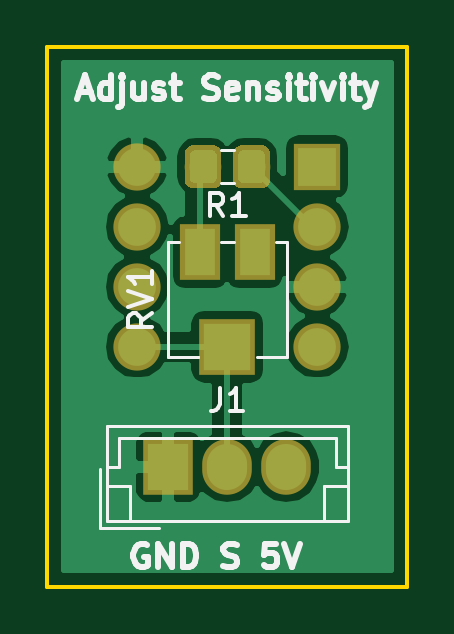
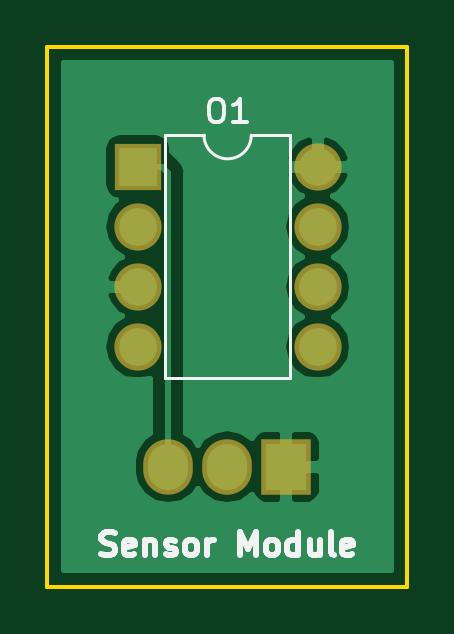
Circuit board: 9 layer files. Board 15.2 x 22.9 mm.
- bottom_copper: tt_opt101_module-B.Cu.gbr (12182 bytes)
- bottom_mask: tt_opt101_module-B.Mask.gbr (1006 bytes)
- paste: tt_opt101_module-B.Paste.gbr (536 bytes)
- bottom_silk: tt_opt101_module-B.SilkS.gbr (5161 bytes)
- outline: tt_opt101_module-Edge.Cuts.gbr (727 bytes)
- top_copper: tt_opt101_module-F.Cu.gbr (20084 bytes)
- top_mask: tt_opt101_module-F.Mask.gbr (4839 bytes)
- paste: tt_opt101_module-F.Paste.gbr (4369 bytes)
- top_silk: tt_opt101_module-F.SilkS.gbr (9500 bytes)

=== bottom_copper: tt_opt101_module-B.Cu.gbr (12182 bytes, source omitted) ===
=== bottom_mask: tt_opt101_module-B.Mask.gbr ===
G04 #@! TF.GenerationSoftware,KiCad,Pcbnew,(5.0.0-3-g5ebb6b6)*
G04 #@! TF.CreationDate,2018-12-04T22:30:26+01:00*
G04 #@! TF.ProjectId,tt_opt101_module,74745F6F70743130315F6D6F64756C65,rev?*
G04 #@! TF.SameCoordinates,Original*
G04 #@! TF.FileFunction,Soldermask,Bot*
G04 #@! TF.FilePolarity,Negative*
%FSLAX46Y46*%
G04 Gerber Fmt 4.6, Leading zero omitted, Abs format (unit mm)*
G04 Created by KiCad (PCBNEW (5.0.0-3-g5ebb6b6)) date Tuesday, 04. December 2018 um 22:30:26*
%MOMM*%
%LPD*%
G01*
G04 APERTURE LIST*
%ADD10R,2.100000X2.350000*%
%ADD11O,2.100000X2.350000*%
%ADD12R,2.000000X2.000000*%
%ADD13O,2.000000X2.000000*%
G04 APERTURE END LIST*
D10*
G04 #@! TO.C,J1*
X130850000Y-66040000D03*
D11*
X133350000Y-66040000D03*
X135850000Y-66040000D03*
G04 #@! TD*
D12*
G04 #@! TO.C,O1*
X137150000Y-53340000D03*
D13*
X129530000Y-60960000D03*
X137150000Y-55880000D03*
X129530000Y-58420000D03*
X137150000Y-58420000D03*
X129530000Y-55880000D03*
X137150000Y-60960000D03*
X129530000Y-53340000D03*
G04 #@! TD*
M02*

=== paste: tt_opt101_module-B.Paste.gbr ===
G04 #@! TF.GenerationSoftware,KiCad,Pcbnew,(5.0.0-3-g5ebb6b6)*
G04 #@! TF.CreationDate,2018-12-04T22:30:26+01:00*
G04 #@! TF.ProjectId,tt_opt101_module,74745F6F70743130315F6D6F64756C65,rev?*
G04 #@! TF.SameCoordinates,Original*
G04 #@! TF.FileFunction,Paste,Bot*
G04 #@! TF.FilePolarity,Positive*
%FSLAX46Y46*%
G04 Gerber Fmt 4.6, Leading zero omitted, Abs format (unit mm)*
G04 Created by KiCad (PCBNEW (5.0.0-3-g5ebb6b6)) date Tuesday, 04. December 2018 um 22:30:26*
%MOMM*%
%LPD*%
G01*
G04 APERTURE LIST*
G04 APERTURE END LIST*
M02*

=== bottom_silk: tt_opt101_module-B.SilkS.gbr ===
G04 #@! TF.GenerationSoftware,KiCad,Pcbnew,(5.0.0-3-g5ebb6b6)*
G04 #@! TF.CreationDate,2018-12-04T22:30:26+01:00*
G04 #@! TF.ProjectId,tt_opt101_module,74745F6F70743130315F6D6F64756C65,rev?*
G04 #@! TF.SameCoordinates,Original*
G04 #@! TF.FileFunction,Legend,Bot*
G04 #@! TF.FilePolarity,Positive*
%FSLAX46Y46*%
G04 Gerber Fmt 4.6, Leading zero omitted, Abs format (unit mm)*
G04 Created by KiCad (PCBNEW (5.0.0-3-g5ebb6b6)) date Tuesday, 04. December 2018 um 22:30:26*
%MOMM*%
%LPD*%
G01*
G04 APERTURE LIST*
%ADD10C,0.250000*%
%ADD11C,0.120000*%
%ADD12C,0.150000*%
G04 APERTURE END LIST*
D10*
X138683333Y-69754761D02*
X138540476Y-69802380D01*
X138302380Y-69802380D01*
X138207142Y-69754761D01*
X138159523Y-69707142D01*
X138111904Y-69611904D01*
X138111904Y-69516666D01*
X138159523Y-69421428D01*
X138207142Y-69373809D01*
X138302380Y-69326190D01*
X138492857Y-69278571D01*
X138588095Y-69230952D01*
X138635714Y-69183333D01*
X138683333Y-69088095D01*
X138683333Y-68992857D01*
X138635714Y-68897619D01*
X138588095Y-68850000D01*
X138492857Y-68802380D01*
X138254761Y-68802380D01*
X138111904Y-68850000D01*
X137302380Y-69754761D02*
X137397619Y-69802380D01*
X137588095Y-69802380D01*
X137683333Y-69754761D01*
X137730952Y-69659523D01*
X137730952Y-69278571D01*
X137683333Y-69183333D01*
X137588095Y-69135714D01*
X137397619Y-69135714D01*
X137302380Y-69183333D01*
X137254761Y-69278571D01*
X137254761Y-69373809D01*
X137730952Y-69469047D01*
X136826190Y-69135714D02*
X136826190Y-69802380D01*
X136826190Y-69230952D02*
X136778571Y-69183333D01*
X136683333Y-69135714D01*
X136540476Y-69135714D01*
X136445238Y-69183333D01*
X136397619Y-69278571D01*
X136397619Y-69802380D01*
X135969047Y-69754761D02*
X135873809Y-69802380D01*
X135683333Y-69802380D01*
X135588095Y-69754761D01*
X135540476Y-69659523D01*
X135540476Y-69611904D01*
X135588095Y-69516666D01*
X135683333Y-69469047D01*
X135826190Y-69469047D01*
X135921428Y-69421428D01*
X135969047Y-69326190D01*
X135969047Y-69278571D01*
X135921428Y-69183333D01*
X135826190Y-69135714D01*
X135683333Y-69135714D01*
X135588095Y-69183333D01*
X134969047Y-69802380D02*
X135064285Y-69754761D01*
X135111904Y-69707142D01*
X135159523Y-69611904D01*
X135159523Y-69326190D01*
X135111904Y-69230952D01*
X135064285Y-69183333D01*
X134969047Y-69135714D01*
X134826190Y-69135714D01*
X134730952Y-69183333D01*
X134683333Y-69230952D01*
X134635714Y-69326190D01*
X134635714Y-69611904D01*
X134683333Y-69707142D01*
X134730952Y-69754761D01*
X134826190Y-69802380D01*
X134969047Y-69802380D01*
X134207142Y-69802380D02*
X134207142Y-69135714D01*
X134207142Y-69326190D02*
X134159523Y-69230952D01*
X134111904Y-69183333D01*
X134016666Y-69135714D01*
X133921428Y-69135714D01*
X132826190Y-69802380D02*
X132826190Y-68802380D01*
X132492857Y-69516666D01*
X132159523Y-68802380D01*
X132159523Y-69802380D01*
X131540476Y-69802380D02*
X131635714Y-69754761D01*
X131683333Y-69707142D01*
X131730952Y-69611904D01*
X131730952Y-69326190D01*
X131683333Y-69230952D01*
X131635714Y-69183333D01*
X131540476Y-69135714D01*
X131397619Y-69135714D01*
X131302380Y-69183333D01*
X131254761Y-69230952D01*
X131207142Y-69326190D01*
X131207142Y-69611904D01*
X131254761Y-69707142D01*
X131302380Y-69754761D01*
X131397619Y-69802380D01*
X131540476Y-69802380D01*
X130350000Y-69802380D02*
X130350000Y-68802380D01*
X130350000Y-69754761D02*
X130445238Y-69802380D01*
X130635714Y-69802380D01*
X130730952Y-69754761D01*
X130778571Y-69707142D01*
X130826190Y-69611904D01*
X130826190Y-69326190D01*
X130778571Y-69230952D01*
X130730952Y-69183333D01*
X130635714Y-69135714D01*
X130445238Y-69135714D01*
X130350000Y-69183333D01*
X129445238Y-69135714D02*
X129445238Y-69802380D01*
X129873809Y-69135714D02*
X129873809Y-69659523D01*
X129826190Y-69754761D01*
X129730952Y-69802380D01*
X129588095Y-69802380D01*
X129492857Y-69754761D01*
X129445238Y-69707142D01*
X128826190Y-69802380D02*
X128921428Y-69754761D01*
X128969047Y-69659523D01*
X128969047Y-68802380D01*
X128064285Y-69754761D02*
X128159523Y-69802380D01*
X128350000Y-69802380D01*
X128445238Y-69754761D01*
X128492857Y-69659523D01*
X128492857Y-69278571D01*
X128445238Y-69183333D01*
X128350000Y-69135714D01*
X128159523Y-69135714D01*
X128064285Y-69183333D01*
X128016666Y-69278571D01*
X128016666Y-69373809D01*
X128492857Y-69469047D01*
D11*
G04 #@! TO.C,O1*
X132340000Y-52010000D02*
G75*
G03X134340000Y-52010000I1000000J0D01*
G01*
X134340000Y-52010000D02*
X135990000Y-52010000D01*
X135990000Y-52010000D02*
X135990000Y-62290000D01*
X135990000Y-62290000D02*
X130690000Y-62290000D01*
X130690000Y-62290000D02*
X130690000Y-52010000D01*
X130690000Y-52010000D02*
X132340000Y-52010000D01*
D12*
X133911428Y-50462380D02*
X133720952Y-50462380D01*
X133625714Y-50510000D01*
X133530476Y-50605238D01*
X133482857Y-50795714D01*
X133482857Y-51129047D01*
X133530476Y-51319523D01*
X133625714Y-51414761D01*
X133720952Y-51462380D01*
X133911428Y-51462380D01*
X134006666Y-51414761D01*
X134101904Y-51319523D01*
X134149523Y-51129047D01*
X134149523Y-50795714D01*
X134101904Y-50605238D01*
X134006666Y-50510000D01*
X133911428Y-50462380D01*
X132530476Y-51462380D02*
X133101904Y-51462380D01*
X132816190Y-51462380D02*
X132816190Y-50462380D01*
X132911428Y-50605238D01*
X133006666Y-50700476D01*
X133101904Y-50748095D01*
G04 #@! TD*
M02*

=== outline: tt_opt101_module-Edge.Cuts.gbr ===
G04 #@! TF.GenerationSoftware,KiCad,Pcbnew,(5.0.0-3-g5ebb6b6)*
G04 #@! TF.CreationDate,2018-12-04T22:30:26+01:00*
G04 #@! TF.ProjectId,tt_opt101_module,74745F6F70743130315F6D6F64756C65,rev?*
G04 #@! TF.SameCoordinates,Original*
G04 #@! TF.FileFunction,Profile,NP*
%FSLAX46Y46*%
G04 Gerber Fmt 4.6, Leading zero omitted, Abs format (unit mm)*
G04 Created by KiCad (PCBNEW (5.0.0-3-g5ebb6b6)) date Tuesday, 04. December 2018 um 22:30:26*
%MOMM*%
%LPD*%
G01*
G04 APERTURE LIST*
%ADD10C,0.150000*%
G04 APERTURE END LIST*
D10*
X140970000Y-48260000D02*
X125730000Y-48260000D01*
X140970000Y-71120000D02*
X140970000Y-48260000D01*
X125730000Y-71120000D02*
X140970000Y-71120000D01*
X125730000Y-48260000D02*
X125730000Y-71120000D01*
M02*

=== top_copper: tt_opt101_module-F.Cu.gbr (20084 bytes, source omitted) ===
=== top_mask: tt_opt101_module-F.Mask.gbr ===
G04 #@! TF.GenerationSoftware,KiCad,Pcbnew,(5.0.0-3-g5ebb6b6)*
G04 #@! TF.CreationDate,2018-12-04T22:30:26+01:00*
G04 #@! TF.ProjectId,tt_opt101_module,74745F6F70743130315F6D6F64756C65,rev?*
G04 #@! TF.SameCoordinates,Original*
G04 #@! TF.FileFunction,Soldermask,Top*
G04 #@! TF.FilePolarity,Negative*
%FSLAX46Y46*%
G04 Gerber Fmt 4.6, Leading zero omitted, Abs format (unit mm)*
G04 Created by KiCad (PCBNEW (5.0.0-3-g5ebb6b6)) date Tuesday, 04. December 2018 um 22:30:26*
%MOMM*%
%LPD*%
G01*
G04 APERTURE LIST*
%ADD10R,2.100000X2.350000*%
%ADD11O,2.100000X2.350000*%
%ADD12R,2.000000X2.000000*%
%ADD13O,2.000000X2.000000*%
%ADD14C,0.100000*%
%ADD15C,1.550000*%
%ADD16R,1.700000X2.400000*%
%ADD17R,2.400000X2.400000*%
G04 APERTURE END LIST*
D10*
G04 #@! TO.C,J1*
X130850000Y-66040000D03*
D11*
X133350000Y-66040000D03*
X135850000Y-66040000D03*
G04 #@! TD*
D12*
G04 #@! TO.C,O1*
X137150000Y-53340000D03*
D13*
X129530000Y-60960000D03*
X137150000Y-55880000D03*
X129530000Y-58420000D03*
X137150000Y-58420000D03*
X129530000Y-55880000D03*
X137150000Y-60960000D03*
X129530000Y-53340000D03*
G04 #@! TD*
D14*
G04 #@! TO.C,R1*
G36*
X134846071Y-52441623D02*
X134878781Y-52446475D01*
X134910857Y-52454509D01*
X134941991Y-52465649D01*
X134971884Y-52479787D01*
X135000247Y-52496787D01*
X135026807Y-52516485D01*
X135051308Y-52538692D01*
X135073515Y-52563193D01*
X135093213Y-52589753D01*
X135110213Y-52618116D01*
X135124351Y-52648009D01*
X135135491Y-52679143D01*
X135143525Y-52711219D01*
X135148377Y-52743929D01*
X135150000Y-52776956D01*
X135150000Y-53903044D01*
X135148377Y-53936071D01*
X135143525Y-53968781D01*
X135135491Y-54000857D01*
X135124351Y-54031991D01*
X135110213Y-54061884D01*
X135093213Y-54090247D01*
X135073515Y-54116807D01*
X135051308Y-54141308D01*
X135026807Y-54163515D01*
X135000247Y-54183213D01*
X134971884Y-54200213D01*
X134941991Y-54214351D01*
X134910857Y-54225491D01*
X134878781Y-54233525D01*
X134846071Y-54238377D01*
X134813044Y-54240000D01*
X133936956Y-54240000D01*
X133903929Y-54238377D01*
X133871219Y-54233525D01*
X133839143Y-54225491D01*
X133808009Y-54214351D01*
X133778116Y-54200213D01*
X133749753Y-54183213D01*
X133723193Y-54163515D01*
X133698692Y-54141308D01*
X133676485Y-54116807D01*
X133656787Y-54090247D01*
X133639787Y-54061884D01*
X133625649Y-54031991D01*
X133614509Y-54000857D01*
X133606475Y-53968781D01*
X133601623Y-53936071D01*
X133600000Y-53903044D01*
X133600000Y-52776956D01*
X133601623Y-52743929D01*
X133606475Y-52711219D01*
X133614509Y-52679143D01*
X133625649Y-52648009D01*
X133639787Y-52618116D01*
X133656787Y-52589753D01*
X133676485Y-52563193D01*
X133698692Y-52538692D01*
X133723193Y-52516485D01*
X133749753Y-52496787D01*
X133778116Y-52479787D01*
X133808009Y-52465649D01*
X133839143Y-52454509D01*
X133871219Y-52446475D01*
X133903929Y-52441623D01*
X133936956Y-52440000D01*
X134813044Y-52440000D01*
X134846071Y-52441623D01*
X134846071Y-52441623D01*
G37*
D15*
X134375000Y-53340000D03*
D14*
G36*
X132796071Y-52441623D02*
X132828781Y-52446475D01*
X132860857Y-52454509D01*
X132891991Y-52465649D01*
X132921884Y-52479787D01*
X132950247Y-52496787D01*
X132976807Y-52516485D01*
X133001308Y-52538692D01*
X133023515Y-52563193D01*
X133043213Y-52589753D01*
X133060213Y-52618116D01*
X133074351Y-52648009D01*
X133085491Y-52679143D01*
X133093525Y-52711219D01*
X133098377Y-52743929D01*
X133100000Y-52776956D01*
X133100000Y-53903044D01*
X133098377Y-53936071D01*
X133093525Y-53968781D01*
X133085491Y-54000857D01*
X133074351Y-54031991D01*
X133060213Y-54061884D01*
X133043213Y-54090247D01*
X133023515Y-54116807D01*
X133001308Y-54141308D01*
X132976807Y-54163515D01*
X132950247Y-54183213D01*
X132921884Y-54200213D01*
X132891991Y-54214351D01*
X132860857Y-54225491D01*
X132828781Y-54233525D01*
X132796071Y-54238377D01*
X132763044Y-54240000D01*
X131886956Y-54240000D01*
X131853929Y-54238377D01*
X131821219Y-54233525D01*
X131789143Y-54225491D01*
X131758009Y-54214351D01*
X131728116Y-54200213D01*
X131699753Y-54183213D01*
X131673193Y-54163515D01*
X131648692Y-54141308D01*
X131626485Y-54116807D01*
X131606787Y-54090247D01*
X131589787Y-54061884D01*
X131575649Y-54031991D01*
X131564509Y-54000857D01*
X131556475Y-53968781D01*
X131551623Y-53936071D01*
X131550000Y-53903044D01*
X131550000Y-52776956D01*
X131551623Y-52743929D01*
X131556475Y-52711219D01*
X131564509Y-52679143D01*
X131575649Y-52648009D01*
X131589787Y-52618116D01*
X131606787Y-52589753D01*
X131626485Y-52563193D01*
X131648692Y-52538692D01*
X131673193Y-52516485D01*
X131699753Y-52496787D01*
X131728116Y-52479787D01*
X131758009Y-52465649D01*
X131789143Y-52454509D01*
X131821219Y-52446475D01*
X131853929Y-52441623D01*
X131886956Y-52440000D01*
X132763044Y-52440000D01*
X132796071Y-52441623D01*
X132796071Y-52441623D01*
G37*
D15*
X132325000Y-53340000D03*
G04 #@! TD*
D16*
G04 #@! TO.C,RV1*
X132200000Y-56960000D03*
D17*
X133350000Y-60960000D03*
D16*
X134500000Y-56960000D03*
G04 #@! TD*
M02*

=== paste: tt_opt101_module-F.Paste.gbr ===
G04 #@! TF.GenerationSoftware,KiCad,Pcbnew,(5.0.0-3-g5ebb6b6)*
G04 #@! TF.CreationDate,2018-12-04T22:30:26+01:00*
G04 #@! TF.ProjectId,tt_opt101_module,74745F6F70743130315F6D6F64756C65,rev?*
G04 #@! TF.SameCoordinates,Original*
G04 #@! TF.FileFunction,Paste,Top*
G04 #@! TF.FilePolarity,Positive*
%FSLAX46Y46*%
G04 Gerber Fmt 4.6, Leading zero omitted, Abs format (unit mm)*
G04 Created by KiCad (PCBNEW (5.0.0-3-g5ebb6b6)) date Tuesday, 04. December 2018 um 22:30:26*
%MOMM*%
%LPD*%
G01*
G04 APERTURE LIST*
%ADD10C,0.100000*%
%ADD11C,1.150000*%
%ADD12R,1.300000X2.000000*%
%ADD13R,2.000000X2.000000*%
G04 APERTURE END LIST*
D10*
G04 #@! TO.C,R1*
G36*
X134724505Y-52641204D02*
X134748773Y-52644804D01*
X134772572Y-52650765D01*
X134795671Y-52659030D01*
X134817850Y-52669520D01*
X134838893Y-52682132D01*
X134858599Y-52696747D01*
X134876777Y-52713223D01*
X134893253Y-52731401D01*
X134907868Y-52751107D01*
X134920480Y-52772150D01*
X134930970Y-52794329D01*
X134939235Y-52817428D01*
X134945196Y-52841227D01*
X134948796Y-52865495D01*
X134950000Y-52889999D01*
X134950000Y-53790001D01*
X134948796Y-53814505D01*
X134945196Y-53838773D01*
X134939235Y-53862572D01*
X134930970Y-53885671D01*
X134920480Y-53907850D01*
X134907868Y-53928893D01*
X134893253Y-53948599D01*
X134876777Y-53966777D01*
X134858599Y-53983253D01*
X134838893Y-53997868D01*
X134817850Y-54010480D01*
X134795671Y-54020970D01*
X134772572Y-54029235D01*
X134748773Y-54035196D01*
X134724505Y-54038796D01*
X134700001Y-54040000D01*
X134049999Y-54040000D01*
X134025495Y-54038796D01*
X134001227Y-54035196D01*
X133977428Y-54029235D01*
X133954329Y-54020970D01*
X133932150Y-54010480D01*
X133911107Y-53997868D01*
X133891401Y-53983253D01*
X133873223Y-53966777D01*
X133856747Y-53948599D01*
X133842132Y-53928893D01*
X133829520Y-53907850D01*
X133819030Y-53885671D01*
X133810765Y-53862572D01*
X133804804Y-53838773D01*
X133801204Y-53814505D01*
X133800000Y-53790001D01*
X133800000Y-52889999D01*
X133801204Y-52865495D01*
X133804804Y-52841227D01*
X133810765Y-52817428D01*
X133819030Y-52794329D01*
X133829520Y-52772150D01*
X133842132Y-52751107D01*
X133856747Y-52731401D01*
X133873223Y-52713223D01*
X133891401Y-52696747D01*
X133911107Y-52682132D01*
X133932150Y-52669520D01*
X133954329Y-52659030D01*
X133977428Y-52650765D01*
X134001227Y-52644804D01*
X134025495Y-52641204D01*
X134049999Y-52640000D01*
X134700001Y-52640000D01*
X134724505Y-52641204D01*
X134724505Y-52641204D01*
G37*
D11*
X134375000Y-53340000D03*
D10*
G36*
X132674505Y-52641204D02*
X132698773Y-52644804D01*
X132722572Y-52650765D01*
X132745671Y-52659030D01*
X132767850Y-52669520D01*
X132788893Y-52682132D01*
X132808599Y-52696747D01*
X132826777Y-52713223D01*
X132843253Y-52731401D01*
X132857868Y-52751107D01*
X132870480Y-52772150D01*
X132880970Y-52794329D01*
X132889235Y-52817428D01*
X132895196Y-52841227D01*
X132898796Y-52865495D01*
X132900000Y-52889999D01*
X132900000Y-53790001D01*
X132898796Y-53814505D01*
X132895196Y-53838773D01*
X132889235Y-53862572D01*
X132880970Y-53885671D01*
X132870480Y-53907850D01*
X132857868Y-53928893D01*
X132843253Y-53948599D01*
X132826777Y-53966777D01*
X132808599Y-53983253D01*
X132788893Y-53997868D01*
X132767850Y-54010480D01*
X132745671Y-54020970D01*
X132722572Y-54029235D01*
X132698773Y-54035196D01*
X132674505Y-54038796D01*
X132650001Y-54040000D01*
X131999999Y-54040000D01*
X131975495Y-54038796D01*
X131951227Y-54035196D01*
X131927428Y-54029235D01*
X131904329Y-54020970D01*
X131882150Y-54010480D01*
X131861107Y-53997868D01*
X131841401Y-53983253D01*
X131823223Y-53966777D01*
X131806747Y-53948599D01*
X131792132Y-53928893D01*
X131779520Y-53907850D01*
X131769030Y-53885671D01*
X131760765Y-53862572D01*
X131754804Y-53838773D01*
X131751204Y-53814505D01*
X131750000Y-53790001D01*
X131750000Y-52889999D01*
X131751204Y-52865495D01*
X131754804Y-52841227D01*
X131760765Y-52817428D01*
X131769030Y-52794329D01*
X131779520Y-52772150D01*
X131792132Y-52751107D01*
X131806747Y-52731401D01*
X131823223Y-52713223D01*
X131841401Y-52696747D01*
X131861107Y-52682132D01*
X131882150Y-52669520D01*
X131904329Y-52659030D01*
X131927428Y-52650765D01*
X131951227Y-52644804D01*
X131975495Y-52641204D01*
X131999999Y-52640000D01*
X132650001Y-52640000D01*
X132674505Y-52641204D01*
X132674505Y-52641204D01*
G37*
D11*
X132325000Y-53340000D03*
G04 #@! TD*
D12*
G04 #@! TO.C,RV1*
X132200000Y-56960000D03*
D13*
X133350000Y-60960000D03*
D12*
X134500000Y-56960000D03*
G04 #@! TD*
M02*

=== top_silk: tt_opt101_module-F.SilkS.gbr (9500 bytes, source omitted) ===
